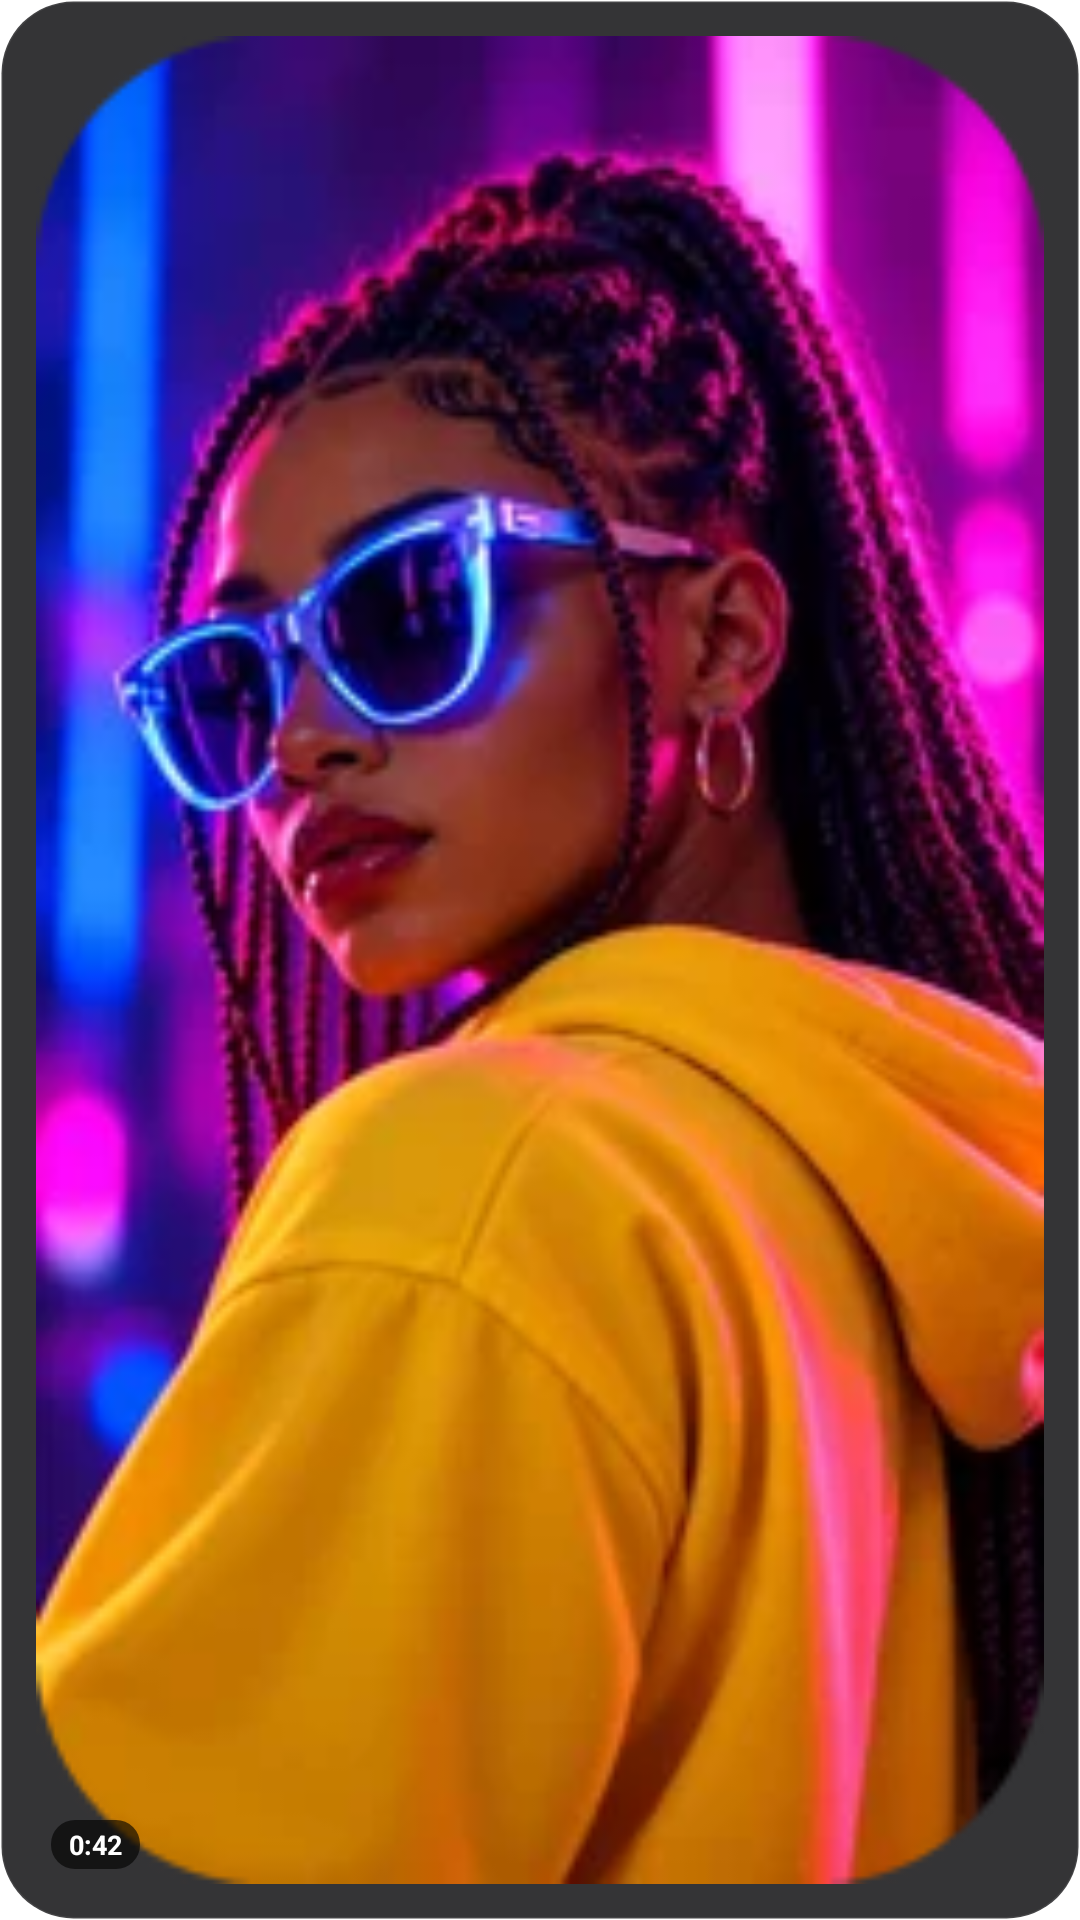

This screen was rendered from an Android layout file. Write that file and the resources it references.
<!-- AndroidManifest.xml: fallback theme Theme.MaterialComponents.DayNight.NoActionBar -->
<!-- res/layout/widget_continue_editing_preview.xml -->
<?xml version="1.0" encoding="utf-8"?>
<LinearLayout xmlns:android="http://schemas.android.com/apk/res/android"
    android:id="@android:id/background"
    android:layout_width="match_parent"
    android:layout_height="match_parent"
    android:background="@drawable/widget_card"
    android:clipToOutline="true"
    android:gravity="center_vertical"
    android:orientation="horizontal"
    android:padding="12dp">

    <FrameLayout
        android:layout_width="wrap_content"
        android:layout_height="match_parent">

        <ImageView
            android:layout_width="wrap_content"
            android:layout_height="match_parent"
            android:adjustViewBounds="true"
            android:contentDescription="@null"
            android:scaleType="fitXY"
            android:src="@drawable/widget_preview_cover" />

        <TextView
            android:layout_width="wrap_content"
            android:layout_height="wrap_content"
            android:layout_gravity="bottom|start"
            android:layout_margin="5dp"
            android:background="@drawable/widget_chip"
            android:fontFamily="sans-serif"
            android:maxLines="1"
            android:paddingLeft="6dp"
            android:paddingTop="2dp"
            android:paddingRight="6dp"
            android:paddingBottom="2dp"
            android:text="@string/widget_preview_length"
            android:textColor="#FFFFFFFF"
            android:textSize="9sp"
            android:textStyle="bold" />
    </FrameLayout>

    <LinearLayout
        android:layout_width="0dp"
        android:layout_height="wrap_content"
        android:layout_marginStart="12dp"
        android:layout_weight="1"
        android:orientation="vertical">

        <TextView
            android:layout_width="wrap_content"
            android:layout_height="wrap_content"
            android:ellipsize="end"
            android:fontFamily="sans-serif"
            android:letterSpacing="0.09"
            android:maxLines="1"
            android:text="@string/widget_kicker"
            android:textColor="#FFD8B4FE"
            android:textSize="9.5sp"
            android:textStyle="bold" />

        <TextView
            android:layout_width="wrap_content"
            android:layout_height="wrap_content"
            android:layout_marginTop="3dp"
            android:ellipsize="end"
            android:fontFamily="sans-serif"
            android:maxLines="1"
            android:text="@string/widget_preview_title"
            android:textColor="#FFFAFAFA"
            android:textSize="15sp"
            android:textStyle="bold" />

        <TextView
            android:layout_width="wrap_content"
            android:layout_height="wrap_content"
            android:layout_marginTop="3dp"
            android:ellipsize="end"
            android:fontFamily="sans-serif-medium"
            android:maxLines="1"
            android:text="@string/widget_preview_clips"
            android:textColor="#FFA1A1AA"
            android:textSize="11sp" />

        <TextView
            android:layout_width="wrap_content"
            android:layout_height="wrap_content"
            android:layout_marginTop="9dp"
            android:background="@drawable/widget_button"
            android:ellipsize="end"
            android:fontFamily="sans-serif"
            android:maxLines="1"
            android:paddingLeft="15dp"
            android:paddingTop="7dp"
            android:paddingRight="15dp"
            android:paddingBottom="7dp"
            android:text="@string/widget_button_continue"
            android:textColor="#FFFFFFFF"
            android:textSize="12sp"
            android:textStyle="bold" />
    </LinearLayout>
</LinearLayout>
<!-- resources referenced by this layout -->
<resources>
  <!-- drawable widget_button (drawable) -->
  <?xml version="1.0" encoding="utf-8"?>
  <shape xmlns:android="http://schemas.android.com/apk/res/android"
      android:shape="rectangle">
      <gradient
          android:angle="315"
          android:endColor="#FF6B21A8"
          android:startColor="#FF9333EA" />
      <corners android:radius="999dp" />
  </shape>
  <!-- drawable widget_card (drawable) -->
  <?xml version="1.0" encoding="utf-8"?>
  <shape xmlns:android="http://schemas.android.com/apk/res/android"
      android:shape="rectangle">
      <solid android:color="#E018181B" />
      <stroke
          android:width="1dp"
          android:color="#14FFFFFF" />
      <corners android:radius="24dp" />
  </shape>
  <!-- drawable widget_chip (drawable) -->
  <?xml version="1.0" encoding="utf-8"?>
  <shape xmlns:android="http://schemas.android.com/apk/res/android"
      android:shape="rectangle">
      <solid android:color="#9E000000" />
      <corners android:radius="8dp" />
  </shape>
  <!-- drawable widget_preview_cover: webp bitmap (drawable-nodpi, 14656 bytes) -->
  <string name="widget_button_continue">Continue</string>
  <string name="widget_kicker">CONTINUE EDITING</string>
  <string name="widget_preview_clips">4 clips</string>
  <string name="widget_preview_length">0:42</string>
  <string name="widget_preview_title">Edited today</string>
</resources>
